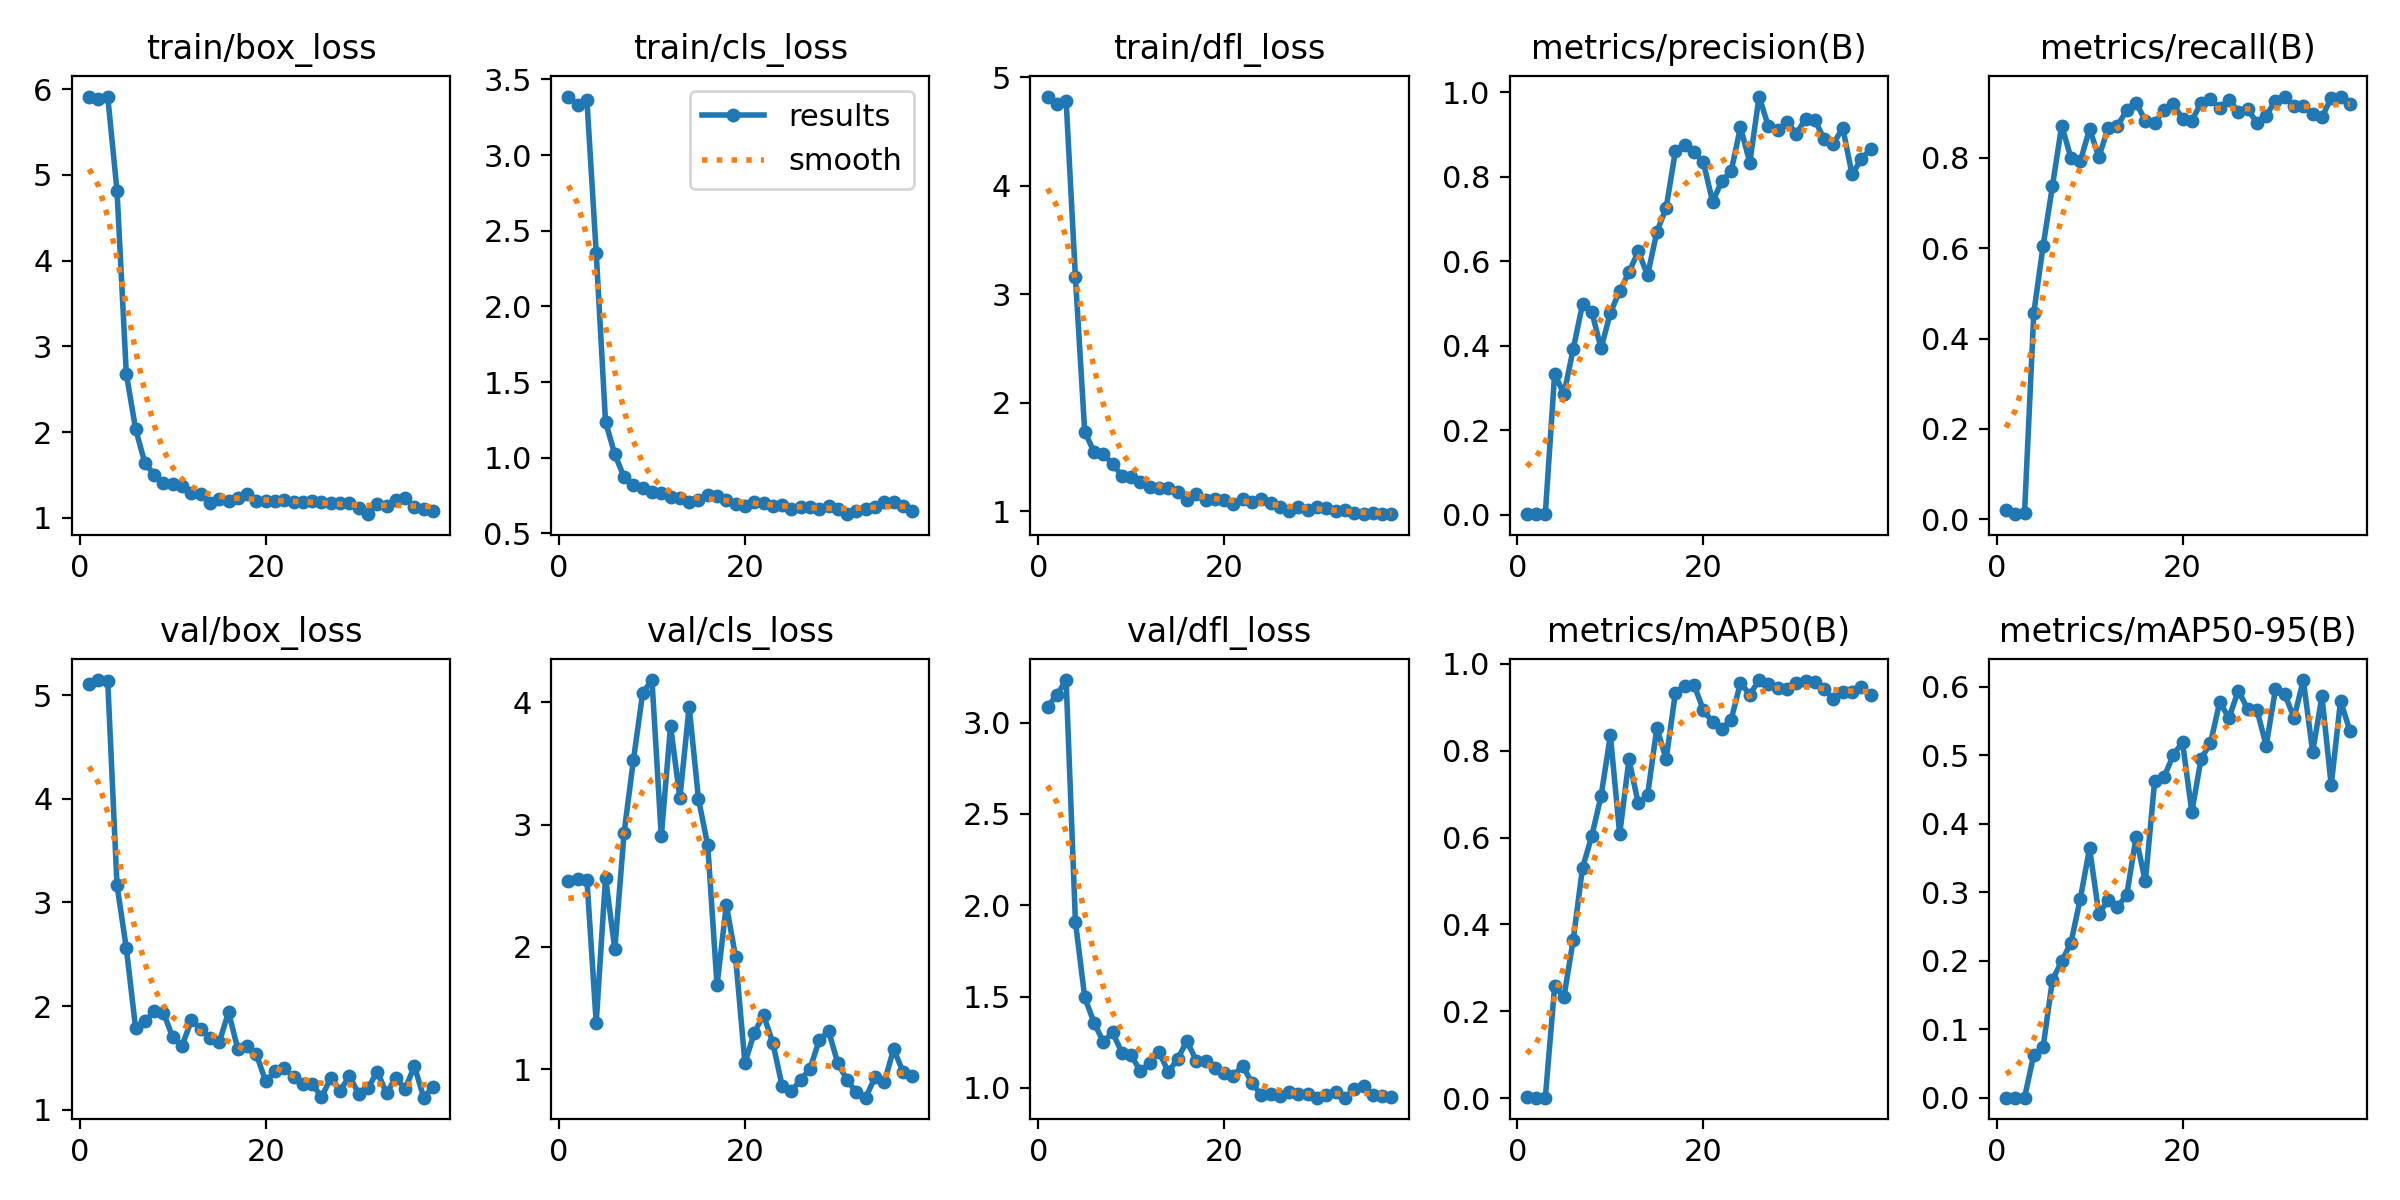

The table this chart was drawn from, first rows:
epoch, time, train/box_loss, train/cls_loss, train/dfl_loss, metrics/precision(B), metrics/recall(B), metrics/mAP50(B), metrics/mAP50-95(B), val/box_loss, val/cls_loss, val/dfl_loss, lr/pg0, lr/pg1, lr/pg2
1, 0.8904, 5.915, 3.387, 4.822, 0.003, 0.02079, 0.00154, 0.00015, 5.102, 2.537, 3.087, 4e-05, 4e-05, 4e-05
2, 1.575, 5.881, 3.331, 4.75, 0.00167, 0.01155, 0.00085, 0.00012, 5.144, 2.555, 3.15, 9.901e-05, 9.901e-05, 9.901e-05
3, 2, 5.915, 3.362, 4.784, 0.002, 0.01386, 0.00102, 0.00013, 5.137, 2.55, 3.232, 0.0001568, 0.0001568, 0.0001568
4, 2.468, 4.815, 2.354, 3.158, 0.3336, 0.4573, 0.2571, 0.06316, 3.165, 1.381, 1.909, 0.0002135, 0.0002135, 0.0002135
5, 4.023, 2.681, 1.238, 1.734, 0.2858, 0.6051, 0.2326, 0.07389, 2.56, 2.567, 1.497, 0.0002689, 0.0002689, 0.0002689
6, 4.699, 2.035, 1.021, 1.548, 0.3921, 0.7367, 0.3642, 0.1721, 1.789, 1.982, 1.357, 0.0003232, 0.0003232, 0.0003232
7, 5.876, 1.638, 0.872, 1.525, 0.4982, 0.8712, 0.53, 0.1993, 1.853, 2.934, 1.252, 0.0003762, 0.0003762, 0.0003762
8, 6.775, 1.504, 0.8206, 1.437, 0.4804, 0.7991, 0.6036, 0.2266, 1.953, 3.525, 1.304, 0.0004281, 0.0004281, 0.0004281
9, 7.447, 1.41, 0.8018, 1.327, 0.3939, 0.7922, 0.6961, 0.2907, 1.936, 4.076, 1.193, 0.0004788, 0.0004788, 0.0004788
10, 8.155, 1.398, 0.7765, 1.314, 0.4785, 0.8637, 0.8354, 0.3643, 1.699, 4.181, 1.178, 0.0005283, 0.0005283, 0.0005283
11, 8.878, 1.366, 0.7634, 1.27, 0.5296, 0.8014, 0.6077, 0.2682, 1.62, 2.905, 1.092, 0.0005766, 0.0005766, 0.0005766
12, 9.863, 1.291, 0.7382, 1.228, 0.5744, 0.866, 0.78, 0.2889, 1.864, 3.807, 1.139, 0.0006238, 0.0006238, 0.0006238
13, 10.91, 1.278, 0.7325, 1.211, 0.6235, 0.8707, 0.6788, 0.2787, 1.785, 3.216, 1.196, 0.0006697, 0.0006697, 0.0006697
14, 11.68, 1.177, 0.7059, 1.216, 0.567, 0.9053, 0.6976, 0.2963, 1.693, 3.964, 1.088, 0.0007145, 0.0007145, 0.0007145
15, 12.88, 1.222, 0.7221, 1.174, 0.6696, 0.9215, 0.853, 0.3801, 1.653, 3.211, 1.159, 0.000758, 0.000758, 0.000758
16, 13.97, 1.201, 0.7508, 1.107, 0.7262, 0.8822, 0.7805, 0.3158, 1.944, 2.83, 1.257, 0.0008004, 0.0008004, 0.0008004
17, 14.75, 1.232, 0.7501, 1.157, 0.8617, 0.8774, 0.9343, 0.4622, 1.585, 1.686, 1.149, 0.0008416, 0.0008416, 0.0008416
18, 15.81, 1.278, 0.7232, 1.101, 0.8757, 0.9053, 0.9488, 0.4676, 1.619, 2.344, 1.149, 0.0008816, 0.0008816, 0.0008816
19, 16.82, 1.194, 0.6972, 1.115, 0.858, 0.9192, 0.9525, 0.5004, 1.535, 1.917, 1.111, 0.0009204, 0.0009204, 0.0009204
20, 17.88, 1.196, 0.6828, 1.108, 0.8346, 0.8859, 0.8937, 0.5192, 1.274, 1.05, 1.084, 0.000958, 0.000958, 0.000958
21, 18.74, 1.2, 0.7102, 1.065, 0.7409, 0.8822, 0.8658, 0.4174, 1.374, 1.299, 1.067, 0.0009945, 0.0009945, 0.0009945
22, 19.31, 1.206, 0.699, 1.112, 0.7901, 0.9214, 0.8508, 0.4951, 1.403, 1.445, 1.122, 0.00103, 0.00103, 0.00103
23, 20.02, 1.178, 0.6838, 1.084, 0.8139, 0.929, 0.872, 0.5175, 1.316, 1.219, 1.025, 0.001064, 0.001064, 0.001064
24, 20.93, 1.187, 0.6853, 1.114, 0.9173, 0.9099, 0.957, 0.5776, 1.252, 0.8645, 0.9627, 0.001097, 0.001097, 0.001097
25, 21.74, 1.192, 0.6637, 1.078, 0.8333, 0.9284, 0.9293, 0.5547, 1.254, 0.8251, 0.9675, 0.001128, 0.001128, 0.001128
26, 23.44, 1.182, 0.6717, 1.042, 0.9899, 0.9019, 0.963, 0.5945, 1.123, 0.9123, 0.9549, 0.001159, 0.001159, 0.001159
27, 24.15, 1.173, 0.6712, 1.003, 0.9194, 0.9076, 0.9546, 0.5679, 1.308, 1.005, 0.9788, 0.001188, 0.001188, 0.001188
28, 24.82, 1.169, 0.6623, 1.038, 0.9102, 0.8776, 0.944, 0.5669, 1.184, 1.239, 0.9656, 0.001216, 0.001216, 0.001216
29, 25.4, 1.169, 0.682, 1.014, 0.9302, 0.8928, 0.9422, 0.5141, 1.325, 1.313, 0.9666, 0.001243, 0.001243, 0.001243
30, 26.08, 1.111, 0.6634, 1.043, 0.9018, 0.9261, 0.9566, 0.5964, 1.158, 1.049, 0.9469, 0.001269, 0.001269, 0.001269
31, 26.78, 1.042, 0.6268, 1.029, 0.9369, 0.9353, 0.9615, 0.5893, 1.207, 0.9122, 0.9636, 0.001294, 0.001294, 0.001294
32, 27.4, 1.161, 0.6501, 1.001, 0.9338, 0.9145, 0.9595, 0.5547, 1.37, 0.8113, 0.9763, 0.001317, 0.001317, 0.001317
33, 28.02, 1.143, 0.6605, 1.008, 0.8899, 0.9145, 0.9423, 0.6099, 1.161, 0.7688, 0.9466, 0.001339, 0.001339, 0.001339
34, 28.67, 1.206, 0.6736, 0.9859, 0.8779, 0.8961, 0.9188, 0.5048, 1.311, 0.9365, 0.994, 0.001347, 0.001347, 0.001347
35, 29.23, 1.227, 0.7091, 0.9774, 0.9161, 0.8891, 0.9356, 0.586, 1.204, 0.8935, 1.008, 0.001327, 0.001327, 0.001327
36, 29.98, 1.124, 0.7086, 0.9809, 0.8058, 0.933, 0.9344, 0.4562, 1.421, 1.168, 0.9593, 0.001307, 0.001307, 0.001307
37, 30.78, 1.1, 0.6795, 0.9792, 0.8418, 0.9337, 0.9461, 0.5797, 1.118, 0.9811, 0.9568, 0.001287, 0.001287, 0.001287
38, 31.53, 1.08, 0.6493, 0.9735, 0.8658, 0.9192, 0.9295, 0.5362, 1.223, 0.9449, 0.9501, 0.001267, 0.001267, 0.001267
